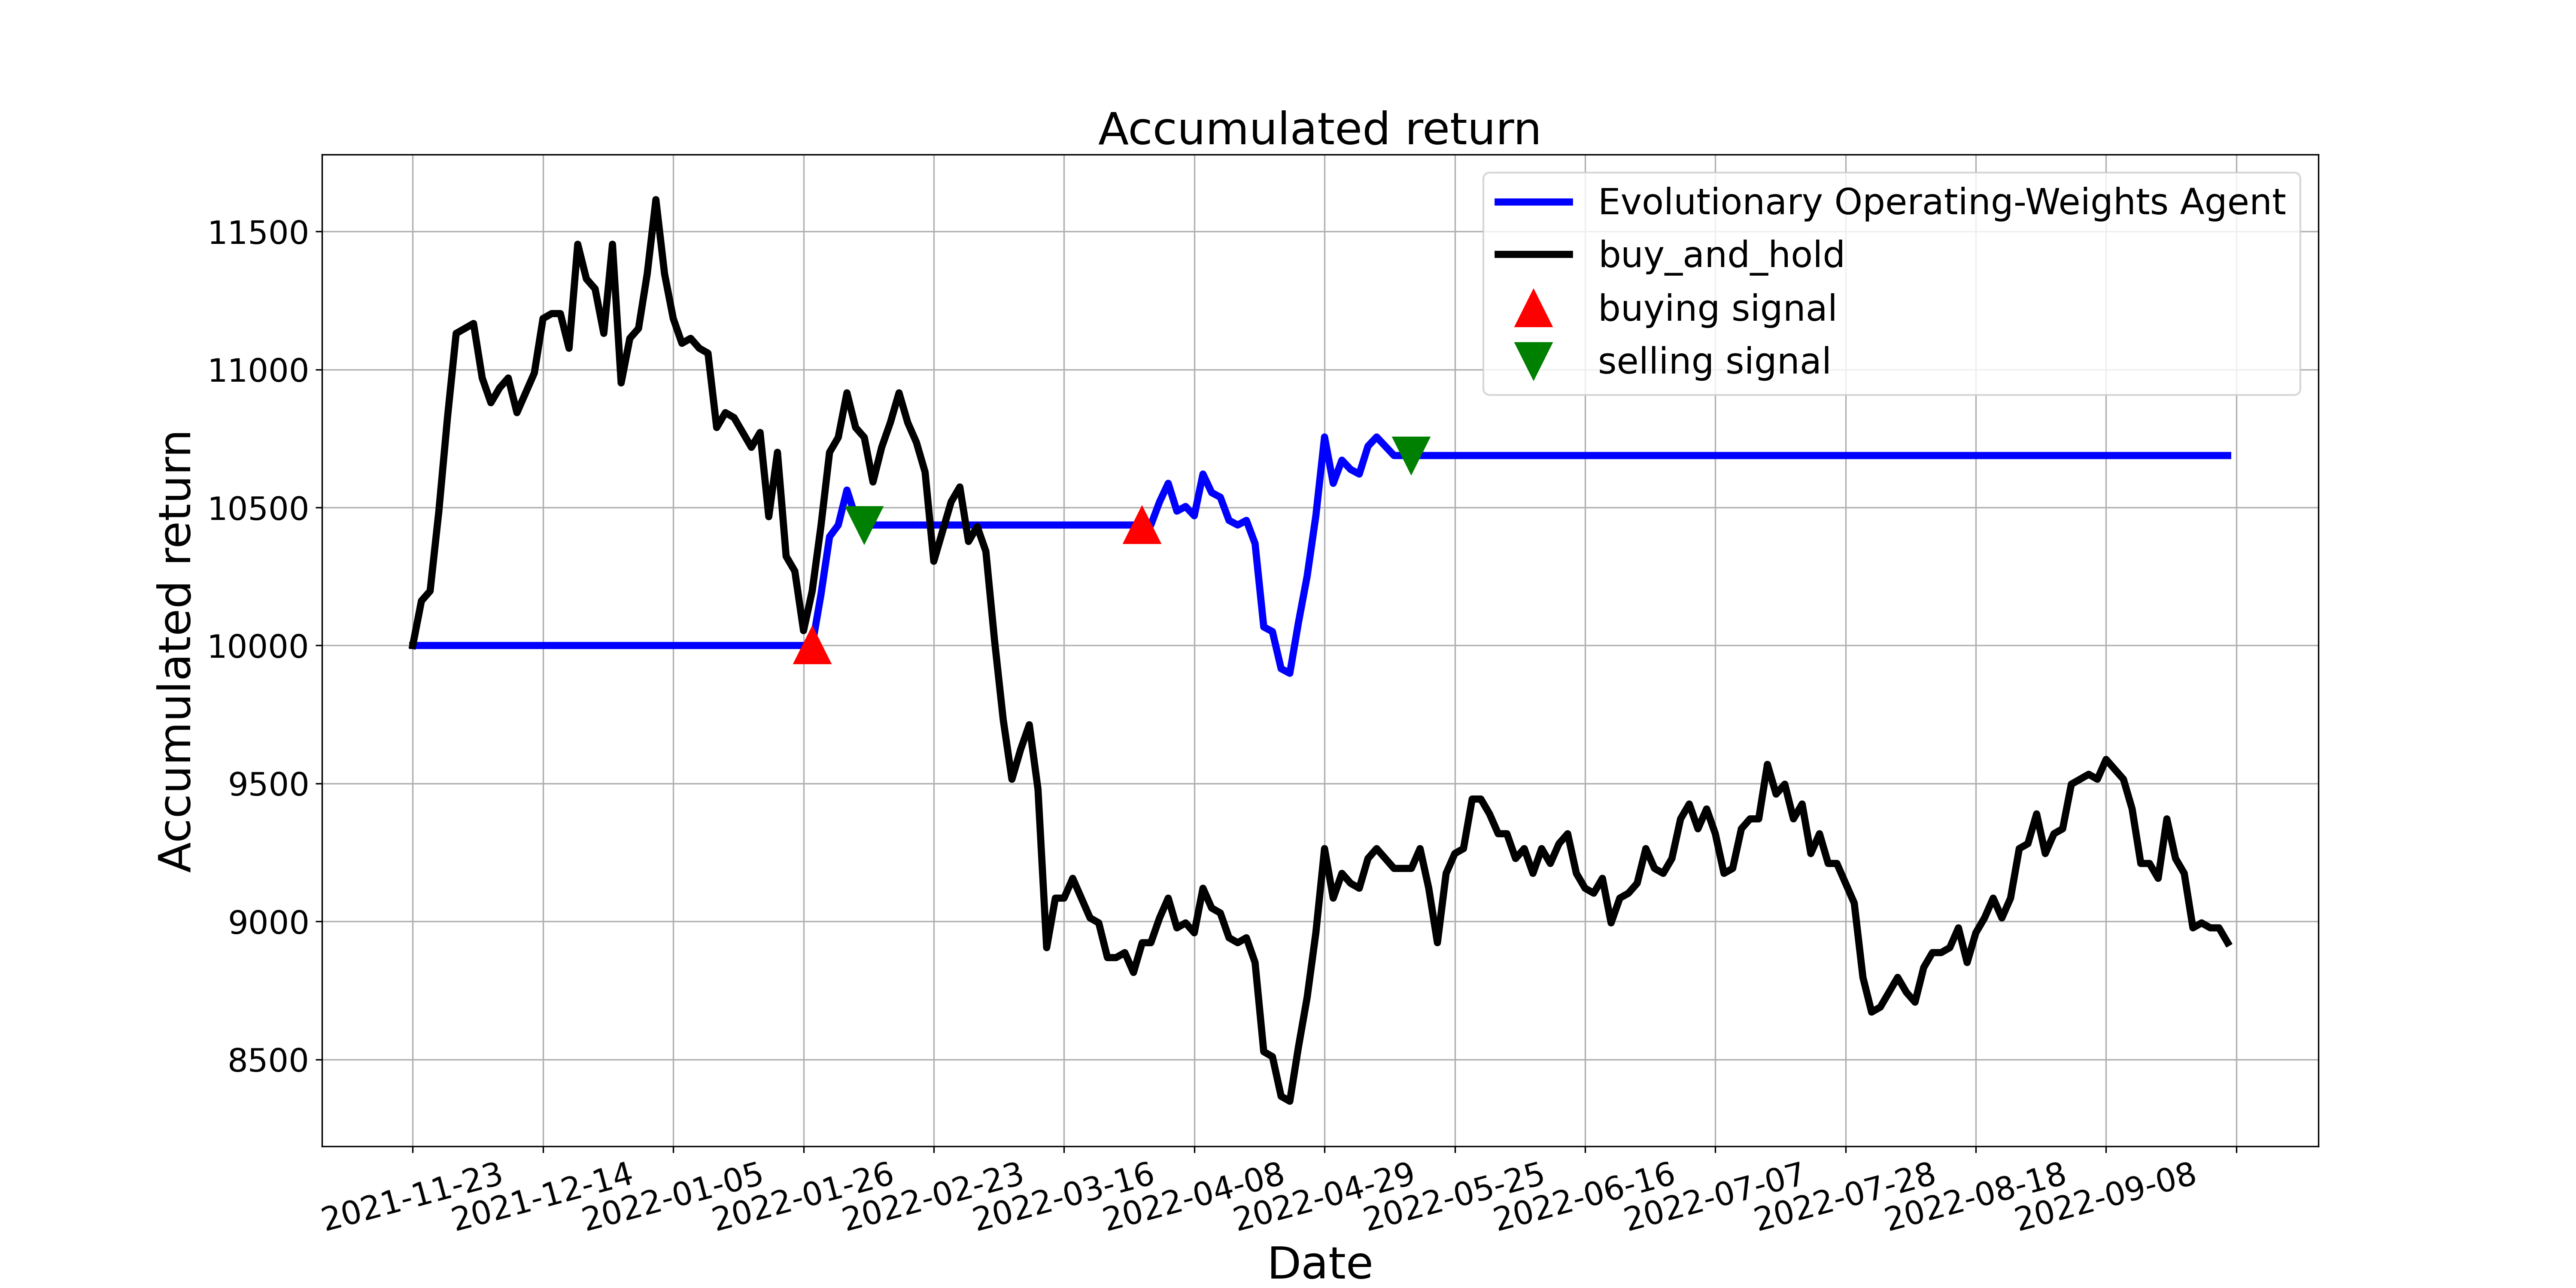

The table this chart was drawn from, first rows:
, tradeDate, B&H, action, operation, return
0, 2021-11-23, 10000, 0, 0, 10000
1, 2021-11-24, 10162, 0, 0, 10000
2, 2021-11-25, 10197, 0, 0, 10000
3, 2021-11-26, 10485, 0, 0, 10000
4, 2021-11-29, 10826, 0, 0, 10000
5, 2021-11-30, 11131, 0, 0, 10000
6, 2021-12-01, 11149, 0, 0, 10000
7, 2021-12-02, 11167, 0, 0, 10000
8, 2021-12-03, 10969, 0, 0, 10000
9, 2021-12-06, 10880, 0, 0, 10000
10, 2021-12-07, 10933, 0, 0, 10000
11, 2021-12-08, 10969, 2, 0, 10000
12, 2021-12-09, 10844, 2, 0, 10000
13, 2021-12-10, 10915, 2, 0, 10000
14, 2021-12-13, 10987, 0, 0, 10000
15, 2021-12-14, 11185, 0, 0, 10000
16, 2021-12-15, 11203, 0, 0, 10000
17, 2021-12-16, 11203, 0, 0, 10000
18, 2021-12-17, 11077, 0, 0, 10000
19, 2021-12-20, 11454, 0, 0, 10000
20, 2021-12-21, 11328, 0, 0, 10000
21, 2021-12-22, 11292, 0, 0, 10000
22, 2021-12-23, 11131, 0, 0, 10000
23, 2021-12-24, 11454, 0, 0, 10000
24, 2021-12-27, 10951, 0, 0, 10000
25, 2021-12-28, 11113, 2, 0, 10000
26, 2021-12-29, 11149, 0, 0, 10000
27, 2021-12-30, 11346, 2, 0, 10000
28, 2021-12-31, 11616, 0, 0, 10000
29, 2022-01-04, 11346, 0, 0, 10000
30, 2022-01-05, 11185, 0, 0, 10000
31, 2022-01-06, 11095, 0, 0, 10000
32, 2022-01-07, 11113, 0, 0, 10000
33, 2022-01-10, 11077, 2, 0, 10000
34, 2022-01-11, 11059, 0, 0, 10000
35, 2022-01-12, 10790, 0, 0, 10000
36, 2022-01-13, 10844, 0, 0, 10000
37, 2022-01-14, 10826, 0, 0, 10000
38, 2022-01-17, 10772, 0, 0, 10000
39, 2022-01-18, 10718, 0, 0, 10000
40, 2022-01-19, 10772, 0, 0, 10000
41, 2022-01-20, 10467, 0, 0, 10000
42, 2022-01-21, 10700, 0, 0, 10000
43, 2022-01-24, 10323, 0, 0, 10000
44, 2022-01-25, 10269, 0, 0, 10000
45, 2022-01-26, 10054, 0, 0, 10000
46, 2022-01-27, 10197, 1, 1, 10000
47, 2022-01-28, 10431, 0, 0, 10183
48, 2022-02-07, 10700, 0, 0, 10394
49, 2022-02-08, 10754, 0, 0, 10436
50, 2022-02-09, 10915, 0, 0, 10563
51, 2022-02-10, 10790, 0, 0, 10465
52, 2022-02-11, 10754, 2, 2, 10436
53, 2022-02-14, 10592, 0, 0, 10436
54, 2022-02-15, 10718, 0, 0, 10436
55, 2022-02-16, 10808, 0, 0, 10436
56, 2022-02-17, 10915, 2, 0, 10436
57, 2022-02-18, 10808, 0, 0, 10436
58, 2022-02-21, 10736, 2, 0, 10436
59, 2022-02-22, 10628, 0, 0, 10436
... 150 more rows
